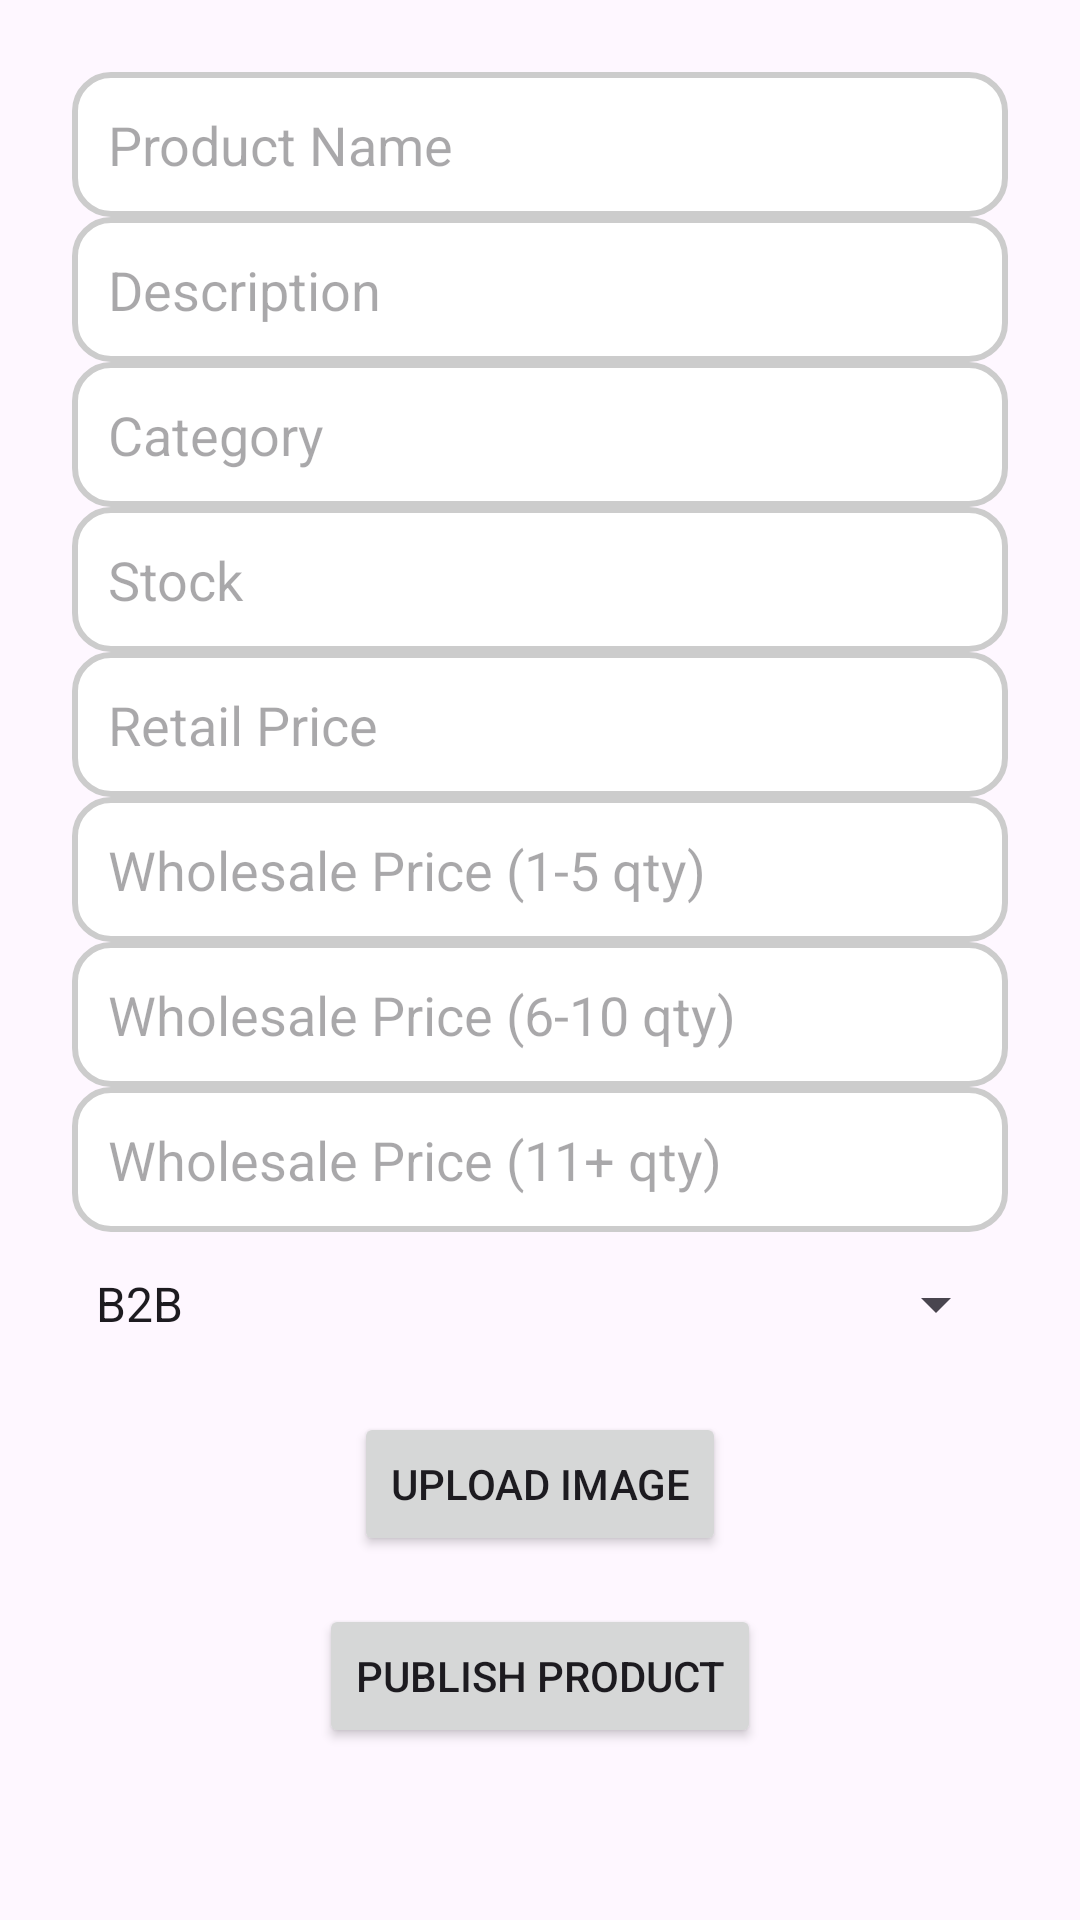

This screen was rendered from an Android layout file. Write that file and the resources it references.
<!-- AndroidManifest.xml: application theme Theme.MultiTradeX -->
<!-- res/layout/fragment_upload_product.xml -->
<?xml version="1.0" encoding="utf-8"?>
<ScrollView xmlns:android="http://schemas.android.com/apk/res/android"
    xmlns:tools="http://schemas.android.com/tools"
    android:id="@+id/uploadProductScroll"
    android:layout_width="match_parent"
    android:layout_height="match_parent"
    android:padding="16dp"
    android:fillViewport="true">

    <LinearLayout
        android:orientation="vertical"
        android:gravity="center_horizontal"
        android:layout_width="match_parent"
        android:layout_height="wrap_content"
        android:paddingBottom="24dp"
        android:paddingTop="8dp"
        android:paddingHorizontal="8dp">

        <EditText
            android:id="@+id/productNameEditText"
            android:hint="Product Name"
            android:layout_width="match_parent"
            android:layout_height="wrap_content"
            android:maxWidth="488dp"
            android:minHeight="48dp"
            android:padding="12dp"
            android:background="@drawable/edittext_background"
            tools:ignore="Autofill,HardcodedText" />

        <EditText
            android:id="@+id/productDescriptionEditText"
            android:hint="Description"
            android:layout_width="match_parent"
            android:layout_height="wrap_content"
            android:maxWidth="488dp"
            android:minHeight="48dp"
            android:padding="12dp"
            android:background="@drawable/edittext_background"
            tools:ignore="Autofill,HardcodedText,TextFields" />

        <EditText
            android:id="@+id/productCategoryEditText"
            android:hint="Category"
            android:layout_width="match_parent"
            android:layout_height="wrap_content"
            android:maxWidth="488dp"
            android:minHeight="48dp"
            android:padding="12dp"
            android:background="@drawable/edittext_background"
            tools:ignore="Autofill,HardcodedText,TextFields" />


        <EditText
            android:id="@+id/productStockEditText"
            android:hint="Stock"
            android:inputType="number"
            android:layout_width="match_parent"
            android:layout_height="wrap_content"
            android:maxWidth="488dp"
            android:minHeight="48dp"
            android:padding="12dp"
            android:background="@drawable/edittext_background"
            tools:ignore="HardcodedText" />

        <EditText
            android:id="@+id/productRetailPriceEditText"
            android:hint="Retail Price"
            android:inputType="numberDecimal"
            android:layout_width="match_parent"
            android:layout_height="wrap_content"
            android:maxWidth="488dp"
            android:minHeight="48dp"
            android:padding="12dp"
            android:background="@drawable/edittext_background"
            tools:ignore="HardcodedText" />

        
        <EditText
            android:id="@+id/price1to5EditText"
            android:hint="Wholesale Price (1-5 qty)"
            android:inputType="numberDecimal"
            android:layout_width="match_parent"
            android:layout_height="wrap_content"
            android:maxWidth="488dp"
            android:minHeight="48dp"
            android:padding="12dp"
            android:background="@drawable/edittext_background" />

        <EditText
            android:id="@+id/price6to10EditText"
            android:hint="Wholesale Price (6-10 qty)"
            android:inputType="numberDecimal"
            android:layout_width="match_parent"
            android:layout_height="wrap_content"
            android:maxWidth="488dp"
            android:minHeight="48dp"
            android:padding="12dp"
            android:background="@drawable/edittext_background" />

        <EditText
            android:id="@+id/price11plusEditText"
            android:hint="Wholesale Price (11+ qty)"
            android:inputType="numberDecimal"
            android:layout_width="match_parent"
            android:layout_height="wrap_content"
            android:maxWidth="488dp"
            android:minHeight="48dp"
            android:padding="12dp"
            android:background="@drawable/edittext_background"
            tools:ignore="HardcodedText" />

        <Spinner
            android:id="@+id/availableForSpinner"
            android:layout_width="match_parent"
            android:layout_height="wrap_content"
            android:maxWidth="488dp"
            android:minHeight="48dp"
            android:paddingVertical="8dp"
            android:entries="@array/available_for_options" />

        <Button
            android:id="@+id/uploadImageButton"
            android:text="Upload Image"
            android:layout_width="wrap_content"
            android:layout_height="wrap_content"
            android:maxWidth="320dp"
            android:minHeight="48dp"
            android:layout_marginTop="12dp"
            tools:ignore="HardcodedText" />

        <Button
            android:id="@+id/submitProductButton"
            android:text="Publish Product"
            android:layout_width="wrap_content"
            android:layout_height="wrap_content"
            android:maxWidth="320dp"
            android:minHeight="48dp"
            android:layout_marginTop="16dp"
            tools:ignore="HardcodedText" />

        <ProgressBar
            android:id="@+id/uploadProgressBar"
            android:layout_width="wrap_content"
            android:layout_height="wrap_content"
            android:visibility="gone"
            android:layout_marginTop="12dp"
            android:layout_gravity="center_horizontal"/>

    </LinearLayout>
</ScrollView>
<!-- resources referenced by this layout -->
<resources>
  <string-array name="available_for_options">
          <item>B2B</item>
          <item>B2C</item>
          <item>Both</item>
      </string-array>
  <!-- drawable edittext_background (drawable) -->
  <?xml version="1.0" encoding="utf-8"?>
  <shape xmlns:android="http://schemas.android.com/apk/res/android"
      android:shape="rectangle">
  
      
      <solid android:color="@color/white" />
  
      
      <corners android:radius="12dp" />
  
      
      <stroke
          android:width="2dp"
          android:color="@color/light_gray" />
  
      
      <padding
          android:left="10dp"
          android:right="10dp"
          android:top="8dp"
          android:bottom="8dp" />
  </shape>
  <style name="Theme.MultiTradeX" parent="Base.Theme.MultiTradeX">
          <item name="cardViewStyle">@style/CustomCardView</item>
      </style>
  <color name="white">#FFFFFFFF</color>
  <color name="light_gray">#CCCCCC</color>
  <style name="Base.Theme.MultiTradeX" parent="Theme.Material3.DayNight.NoActionBar">
          
      </style>
  <style name="CustomCardView" parent="Widget.MaterialComponents.CardView">
          <item name="cardElevation">4dp</item>
          <item name="cardCornerRadius">12dp</item>
          <item name="cardBackgroundColor">@color/card_bg</item>
      </style>
  <color name="card_bg">#FAFAFA</color>
</resources>
